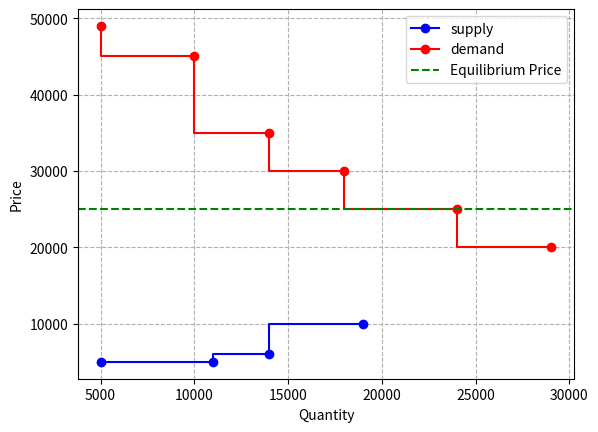

The script that saved this image:
import matplotlib.pyplot as plt
"""
testing capacity subsciption market
"""

def plot_CS_market(sorted_supply, sorted_demand, equilibrium_price, equilibrium_quantity):
    total = 0
    for i , supply in enumerate(sorted_supply):
        total += supply.amount
        supply.cummulative_quantity = total
    total = 0

    print(f"Equilibrium Price: {equilibrium_price}, Equilibrium Quantity: {equilibrium_quantity}")
    supply_prices = []
    supply_quantities = []
    demand_prices = []
    demand_quantities = []

    cummulative_quantity=0

    for bid in sorted_supply:
        supply_prices.append(bid.price)
        cummulative_quantity += bid.amount
        supply_quantities.append(cummulative_quantity)

    for bid in sorted_demand:
        demand_prices.append(bid.price)
        demand_quantities.append(bid.cummulative_quantity)

    plt.step(supply_quantities, supply_prices, 'o-', label='supply', color='b')
    plt.step(demand_quantities, demand_prices, 'o-', label='demand',color='r')
    plt.grid(visible=None, which='major', axis='both', linestyle='--')
    plt.axhline(y=equilibrium_price, color='g', linestyle='--', label='Equilibrium Price')
    plt.xlabel('Quantity')
    plt.ylabel('Price')
    plt.legend()
    plt.show()



class Market:
    def __init__(self, price_cap, sorted_demand ):
        self.price_cap = price_cap
        self.sorted_demand = sorted_demand

    def get_demand_price_at_volume_test(self, supply):
        price = self.price_cap
        for numero, demand in enumerate(self.sorted_demand):
            last_capacity = supply.cummulative_quantity - supply.amount
            print("deamand " + str(demand.cummulative_quantity) + "_" +  str(demand.price))
            if demand.cummulative_quantity >= supply.cummulative_quantity or \
                    demand.price < supply.price and demand.cummulative_quantity >= last_capacity:
                print("demand_q" + str(demand.cummulative_quantity))
                price = demand.price
                break
            # else:
            #     if demand.price < supply.price and demand.cummulative_quantity >= last_capacity:
            #         print("price" + str(demand.price) )
            #         price = demand.price
            #         break
                #if there is no demand, take the last price
             #   price = demand.price
        return price

class Bid:
    def __init__(self, price, amount):
        self.price = price
        self.amount = amount
        self.cummulative_quantity = amount


def clear_market(sorted_supply, sorted_demand):
    equilibrium_price = None
    equilibrium_quantity = 0
    market = Market(60000, sorted_demand)
    total_supply_volume = 0

    for supply in sorted_supply:
        # As long as the market is not cleared
        print("supply -----------" + str(supply.cummulative_quantity) + "_" + str(supply.price))
        demand_price = market.get_demand_price_at_volume_test(supply)
        print( "demand price ************" +str(demand_price))
        if supply.price < demand_price:
            total_supply_volume += supply.amount
            equilibrium_price = demand_price
        else:
            equilibrium_price = demand_price
            total_supply_volume += supply.amount
            print("last price: ", str(demand_price))
            break
    return equilibrium_price, equilibrium_quantity

def example():
# Example usage
    supply = [
        Bid(price=5000, amount=5000),
        Bid(price=5000, amount=6000),
        Bid(price=6000, amount=3000),
        Bid(price=10000, amount=5000),
  #      Bid(price=30000, amount=10000),
  #      Bid(price=60000, amount=10000)

    ]

    demand = [
        Bid(price=49000, amount=5000),
        Bid(price=45000, amount=5000),
        Bid(price=35000, amount=4000),
        Bid(price=30000, amount=4000),
        Bid(price=25000, amount=6000),
        Bid(price=20000, amount=5050),

    ]

    sorted_supply = sorted(supply, key=lambda x: x.price, reverse=False)
    sorted_demand = sorted(demand, key=lambda x: x.price, reverse=True)

    total = 0
    for i , supply in enumerate(sorted_supply):
        total += supply.amount
        supply.cummulative_quantity = total
    total = 0
    for i , demand in enumerate(sorted_demand):
        total += demand.amount
        demand.cummulative_quantity = total

    equilibrium_price, equilibrium_quantity = clear_market(sorted_supply, sorted_demand)
    plot_CS_market(sorted_supply, sorted_demand, equilibrium_price, equilibrium_quantity)

example()
